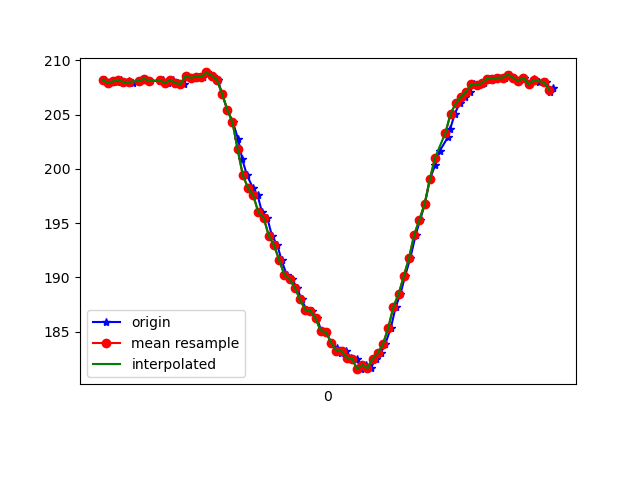

Source data for this figure (header and first rows):
1617761815248, 457451934445509, 208.20312, -262.10938, -67.67578
1617761815263, 457451953185590, 207.9, -262.7, -67.68
1617761815295, 457451972475054, 208, -262, -68.07
1617761815298, 457451991642433, 208.1, -262.4, -67.58
1617761815310, 457452010718247, 208.2, -262.4, -67.29
1617761815320, 457452029763541, 208, -262.6, -67.87
1617761815343, 457452048930920, 208.1, -263.1, -67.38
1617761815357, 457452067854128, 207.9, -263, -67.29
1617761815384, 457452087601412, 208.1, -263, -66.7
1617761815402, 457452106249929, 208.3, -263.1, -67.97
1617761815423, 457452125325743, 208.1, -262.6, -66.99
1617761815460, 457452144737293, 208.1, -262.8, -66.7
1617761815462, 457452163629980, 208.2, -262.7, -67.97
1617761815474, 457452182614231, 208.2, -262.7, -67.19
1617761815492, 457452201690046, 207.9, -262.6, -66.5
1617761815511, 457452220704818, 208.2, -262.2, -66.99
1617761815529, 457452239811154, 207.9, -262.2, -66.7
1617761815553, 457452258856448, 207.8, -262.7, -66.89
1617761815567, 457452278074393, 208.6, -261.9, -67.19
1617761815587, 457452297089165, 208.4, -261.3, -67.68
1617761815607, 457452316103937, 208.5, -259.3, -66.21
1617761815625, 457452335149231, 208.5, -255.7, -64.84
1617761815644, 457452354164003, 208.9, -250.8, -62.4
1617761815667, 457452373209297, 208.6, -244.4, -58.69
1617761815684, 457452392193548, 208.2, -237.6, -52.93
1617761815700, 457452411421969, 206.9, -232.3, -47.17
1617761815720, 457452430436742, 205.5, -227.8, -40.14
1617761815742, 457452449512557, 204.3, -225.3, -34.86
1617761815762, 457452468435765, 202.7, -223.9, -27.54
1617761815778, 457452487542101, 200.9, -223.2, -21.97
1617761815796, 457452506556874, 199.4, -223.6, -17.09
1617761815819, 457452525602167, 198.2, -223.3, -12.89
1617761815837, 457452544677982, 197.6, -223.9, -10.16
1617761815854, 457452564303181, 196, -224.4, -9.18
1617761815874, 457452582890655, 195.5, -224.4, -9.766
1617761815892, 457452601905427, 193.8, -224, -9.473
1617761815913, 457452620950721, 193, -224.5, -8.789
1617761815929, 457452639965493, 191.6, -225.3, -8.203
1617761815949, 457452658949744, 190.2, -225.2, -8.398
1617761815969, 457452677995037, 189.8, -225.8, -8.398
1617761815988, 457452697070852, 189.1, -225.1, -7.715
1617761816006, 457452716116146, 188, -225.5, -8.203
1617761816025, 457452735100397, 187, -224.8, -9.766
1617761816046, 457452754176212, 186.9, -224.4, -10.84
1617761816066, 457452773190984, 186.2, -223.9, -12.6
1617761816082, 457452792236278, 185.1, -223.6, -14.84
1617761816101, 457452811220529, 185, -223.3, -15.53
1617761816120, 457452830265822, 184, -223, -18.65
1617761816142, 457452849341637, 183.5, -222.9, -21.97
1617761816158, 457452868264846, 183, -223.3, -25.29
1617761816176, 457452887310139, 183.2, -223.7, -28.61
1617761816198, 457452906355433, 182.6, -224, -30.08
1617761816218, 457452925370205, 182.5, -224.6, -31.15
1617761816234, 457452944415499, 181.5, -224.8, -33.11
1617761816254, 457452963399750, 181.9, -225.1, -33.98
1617761816273, 457452982353480, 181.6, -224.9, -36.43
1617761816291, 457453001459816, 182.5, -225.3, -37.6
1617761816311, 457453020413546, 183, -225.9, -39.45
1617761816329, 457453039458839, 183.9, -227.3, -42.19
1617761816350, 457453058687261, 185.4, -228.6, -45.02
1617761816369, 457453077549426, 187.3, -230.4, -48.83
... 32 more rows
